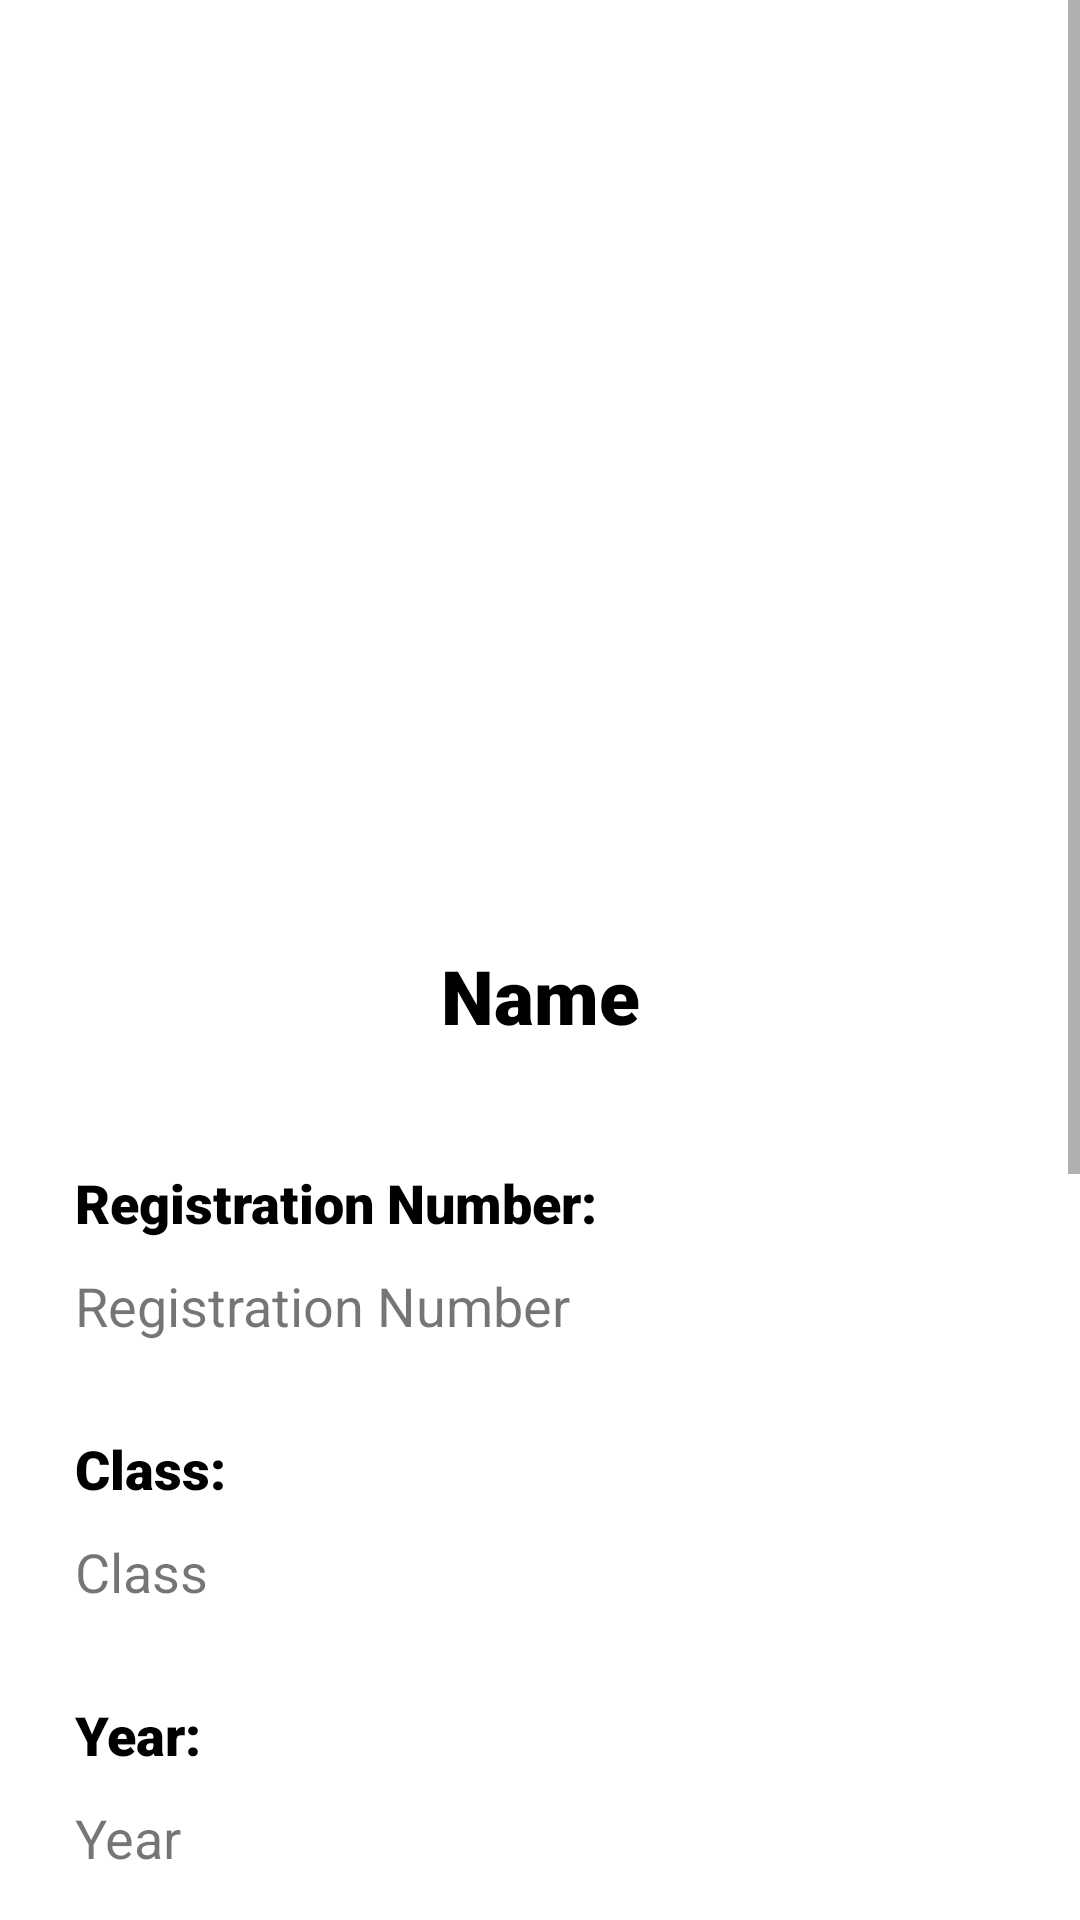

The Android layout XML behind this screen, and the referenced resources:
<!-- AndroidManifest.xml: application theme AppTheme -->
<!-- res/layout/student_opencard.xml -->
<?xml version="1.0" encoding="utf-8"?>
<ScrollView android:layout_height="wrap_content"
    android:layout_width="match_parent"
    xmlns:android="http://schemas.android.com/apk/res/android"
    xmlns:app="http://schemas.android.com/apk/res-auto">

    <androidx.constraintlayout.widget.ConstraintLayout
        xmlns:android="http://schemas.android.com/apk/res/android" android:layout_width="match_parent"
        android:layout_height="match_parent"
        android:id="@+id/student_opencard">

        <ImageView
            android:layout_width="150dp"
            android:layout_height="200dp"
            android:id="@+id/studentImage"
            app:layout_constraintStart_toStartOf="parent"
            app:layout_constraintEnd_toEndOf="parent"
            app:layout_constraintTop_toTopOf="parent"
            android:layout_marginTop="70dp"/>

        <TextView
            android:layout_width="wrap_content"
            android:layout_height="wrap_content"
            android:id="@+id/studentName"
            app:layout_constraintTop_toBottomOf="@id/studentImage"
            app:layout_constraintStart_toStartOf="parent"
            app:layout_constraintEnd_toEndOf="parent"
            android:layout_marginTop="45dp"
            android:fontFamily="sans-serif-black"
            android:textColor="@color/black"
            android:text="Name"
            android:textSize="25sp"/>

        <TextView
            android:layout_width="wrap_content"
            android:layout_height="wrap_content"
            android:id="@+id/studentRegNoTV"
            app:layout_constraintTop_toBottomOf="@id/studentName"
            app:layout_constraintStart_toStartOf="parent"
            app:layout_constraintEnd_toEndOf="parent"
            app:layout_constraintHorizontal_bias="0"
            android:layout_marginStart="25dp"
            android:layout_marginEnd="25dp"
            android:textColor="@color/black"
            android:layout_marginTop="40dp"
            android:fontFamily="sans-serif-black"
            android:textSize="18sp"
            android:text="Registration Number:"/>

        <TextView
            android:layout_width="wrap_content"
            android:layout_height="wrap_content"
            android:id="@+id/studentRegNo"
            app:layout_constraintTop_toBottomOf="@id/studentRegNoTV"
            app:layout_constraintStart_toStartOf="parent"
            app:layout_constraintEnd_toEndOf="parent"
            app:layout_constraintHorizontal_bias="0"
            android:layout_marginStart="25dp"
            android:layout_marginEnd="25dp"
            android:layout_marginTop="10dp"
            android:textSize="18sp"
            android:text="Registration Number"/>

        <TextView
            android:layout_width="wrap_content"
            android:layout_height="wrap_content"
            android:id="@+id/studentClassTV"
            app:layout_constraintTop_toBottomOf="@id/studentRegNo"
            app:layout_constraintStart_toStartOf="parent"
            app:layout_constraintEnd_toEndOf="parent"
            app:layout_constraintHorizontal_bias="0"
            android:layout_marginStart="25dp"
            android:layout_marginEnd="25dp"
            android:textColor="@color/black"
            android:layout_marginTop="30dp"
            android:fontFamily="sans-serif-black"
            android:textSize="18sp"
            android:text="Class:"/>

        <TextView
            android:layout_width="wrap_content"
            android:layout_height="wrap_content"
            android:id="@+id/studentClass"
            app:layout_constraintTop_toBottomOf="@id/studentClassTV"
            app:layout_constraintStart_toStartOf="parent"
            app:layout_constraintEnd_toEndOf="parent"
            app:layout_constraintHorizontal_bias="0"
            android:layout_marginStart="25dp"
            android:layout_marginEnd="25dp"
            android:layout_marginTop="10dp"
            android:textSize="18sp"
            android:text="Class"/>

        <TextView
            android:layout_width="wrap_content"
            android:layout_height="wrap_content"
            android:id="@+id/studentYearTV"
            app:layout_constraintTop_toBottomOf="@id/studentClass"
            app:layout_constraintStart_toStartOf="parent"
            app:layout_constraintEnd_toEndOf="parent"
            app:layout_constraintHorizontal_bias="0"
            android:layout_marginStart="25dp"
            android:layout_marginEnd="25dp"
            android:textColor="@color/black"
            android:layout_marginTop="30dp"
            android:fontFamily="sans-serif-black"
            android:textSize="18sp"
            android:text="Year:"/>

        <TextView
            android:layout_width="wrap_content"
            android:layout_height="wrap_content"
            android:id="@+id/studentYear"
            app:layout_constraintTop_toBottomOf="@id/studentYearTV"
            app:layout_constraintStart_toStartOf="parent"
            app:layout_constraintEnd_toEndOf="parent"
            app:layout_constraintHorizontal_bias="0"
            android:layout_marginStart="25dp"
            android:layout_marginEnd="25dp"
            android:layout_marginTop="10dp"
            android:textSize="18sp"
            android:text="Year"/>

        <TextView
            android:layout_width="wrap_content"
            android:layout_height="wrap_content"
            android:id="@+id/studentDeptTV"
            app:layout_constraintTop_toBottomOf="@id/studentYear"
            app:layout_constraintStart_toStartOf="parent"
            app:layout_constraintEnd_toEndOf="parent"
            app:layout_constraintHorizontal_bias="0"
            android:layout_marginStart="25dp"
            android:layout_marginEnd="25dp"
            android:textColor="@color/black"
            android:layout_marginTop="30dp"
            android:fontFamily="sans-serif-black"
            android:textSize="18sp"
            android:text="Department:"/>

        <TextView
            android:layout_width="wrap_content"
            android:layout_height="wrap_content"
            android:id="@+id/studentDept"
            app:layout_constraintTop_toBottomOf="@id/studentDeptTV"
            app:layout_constraintStart_toStartOf="parent"
            app:layout_constraintEnd_toEndOf="parent"
            app:layout_constraintHorizontal_bias="0"
            android:layout_marginStart="25dp"
            android:layout_marginEnd="25dp"
            android:layout_marginTop="10dp"
            android:textSize="18sp"
            android:text="Department"/>

        <TextView
            android:layout_width="wrap_content"
            android:layout_height="wrap_content"
            android:id="@+id/studentEmailTV"
            app:layout_constraintTop_toBottomOf="@id/studentDept"
            app:layout_constraintStart_toStartOf="parent"
            app:layout_constraintEnd_toEndOf="parent"
            app:layout_constraintHorizontal_bias="0"
            android:layout_marginStart="25dp"
            android:layout_marginEnd="25dp"
            android:textColor="@color/black"
            android:layout_marginTop="30dp"
            android:fontFamily="sans-serif-black"
            android:textSize="18sp"
            android:text="Email:"/>

        <TextView
            android:layout_width="wrap_content"
            android:layout_height="wrap_content"
            android:id="@+id/studentEmail"
            app:layout_constraintTop_toBottomOf="@id/studentEmailTV"
            app:layout_constraintStart_toStartOf="parent"
            app:layout_constraintEnd_toEndOf="parent"
            app:layout_constraintHorizontal_bias="0"
            android:layout_marginStart="25dp"
            android:layout_marginEnd="25dp"
            android:layout_marginTop="10dp"
            android:textSize="18sp"
            android:text="Email"/>

        <TextView
            android:layout_width="wrap_content"
            android:layout_height="wrap_content"
            android:id="@+id/studentPhoneTV"
            app:layout_constraintTop_toBottomOf="@id/studentEmail"
            app:layout_constraintStart_toStartOf="parent"
            app:layout_constraintEnd_toEndOf="parent"
            app:layout_constraintHorizontal_bias="0"
            android:layout_marginStart="25dp"
            android:layout_marginEnd="25dp"
            android:textColor="@color/black"
            android:layout_marginTop="30dp"
            android:fontFamily="sans-serif-black"
            android:textSize="18sp"
            android:text="Phone No.:"/>

        <TextView
            android:layout_width="wrap_content"
            android:layout_height="wrap_content"
            android:id="@+id/studentPhoneNo"
            app:layout_constraintTop_toBottomOf="@id/studentPhoneTV"
            app:layout_constraintStart_toStartOf="parent"
            app:layout_constraintEnd_toEndOf="parent"
            app:layout_constraintHorizontal_bias="0"
            android:layout_marginStart="25dp"
            android:layout_marginEnd="25dp"
            android:layout_marginTop="10dp"
            android:textSize="18sp"
            android:text="Phone No."/>

        <com.google.android.material.button.MaterialButton
            android:layout_width="match_parent"
            android:layout_height="wrap_content"
            android:text="View Complaints Log"
            app:layout_constraintStart_toStartOf="parent"
            app:layout_constraintEnd_toEndOf="parent"
            app:layout_constraintTop_toBottomOf="@id/studentPhoneNo"
            android:layout_marginTop="25dp"
            android:layout_marginStart="25dp"
            android:layout_marginEnd="25dp"
            android:id="@+id/complaintsLogBtn"/>

        <com.google.android.material.button.MaterialButton
            android:layout_width="match_parent"
            android:layout_height="wrap_content"
            android:text="View Tracker Log"
            app:layout_constraintStart_toStartOf="parent"
            app:layout_constraintEnd_toEndOf="parent"
            app:layout_constraintTop_toBottomOf="@id/complaintsLogBtn"
            android:layout_marginTop="10dp"
            android:layout_marginStart="25dp"
            android:layout_marginEnd="25dp"
            app:layout_constraintBottom_toBottomOf="parent"
            android:layout_marginBottom="25dp"
            android:id="@+id/trackerLogBtn"/>

    </androidx.constraintlayout.widget.ConstraintLayout>

</ScrollView>
<!-- resources referenced by this layout -->
<resources>
  <style name="AppTheme" parent="Theme.MaterialComponents.Light.DarkActionBar">
          
          <item name="colorPrimary">@color/purple_500</item>
          <item name="colorPrimaryVariant">@color/purple_700</item>
          <item name="colorOnPrimary">@color/white</item>
          
          <item name="colorSecondary">@color/teal_200</item>
          <item name="colorSecondaryVariant">@color/teal_700</item>
          <item name="colorOnSecondary">@color/black</item>
          
          <item name="android:statusBarColor">?attr/colorPrimaryVariant</item>
          
      </style>
  <!-- not gathered from this repository: default colours our renderer supplied (Android Studio template values) -->
  <color name="purple_500">#FF6200EE</color>
  <color name="purple_700">#FF3700B3</color>
  <color name="teal_200">#FF03DAC5</color>
  <color name="teal_700">#FF018786</color>
  <color name="black">#FF000000</color>
  <color name="white">#FFFFFFFF</color>
</resources>
